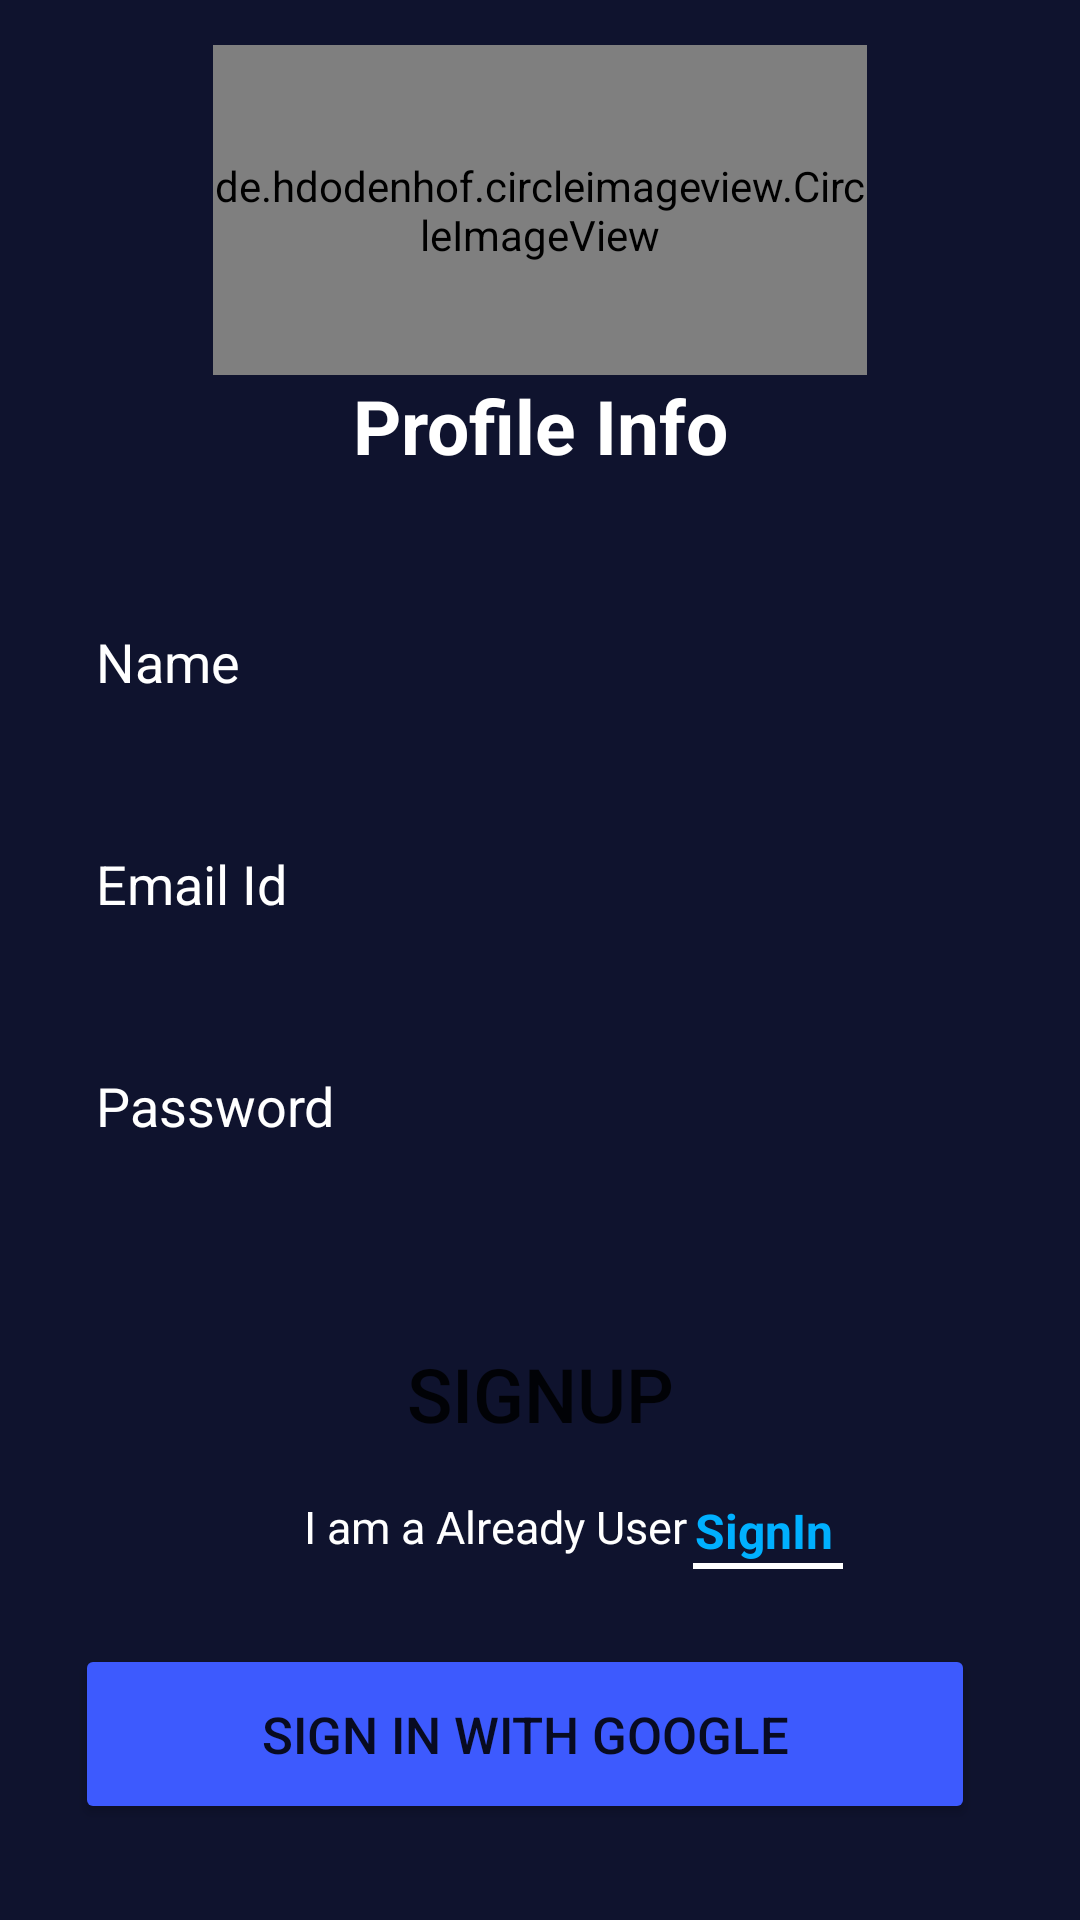

Produce the Android XML layout that renders to this screen, including the resource entries it uses.
<!-- AndroidManifest.xml: application theme Theme.MyNotepadApp -->
<!-- res/layout/activity_signupoptions.xml -->
<?xml version="1.0" encoding="utf-8"?>
<LinearLayout xmlns:android="http://schemas.android.com/apk/res/android"
    xmlns:app="http://schemas.android.com/apk/res-auto"
    xmlns:tools="http://schemas.android.com/tools"
    android:layout_width="match_parent"
    android:orientation="vertical"
    android:background="#0F132E"
    android:layout_height="match_parent"
    tools:context=".SignupoptionsActivity">

    <LinearLayout
        android:layout_width="match_parent"
        android:layout_height="wrap_content"
        android:orientation="vertical">


        <de.hdodenhof.circleimageview.CircleImageView
            android:id="@+id/profile_image"
            android:layout_width="218dp"
            android:layout_height="110dp"
            android:textAlignment="center"
            app:civ_border_width="2dp"
            app:civ_border_color="#651FFF"
            android:layout_gravity="center"
            android:layout_marginTop="15dp"
            android:src="@drawable/avatar" />

        <TextView
            android:id="@+id/textView2"
            android:layout_width="match_parent"
            android:layout_height="wrap_content"
            android:textStyle="bold"
            android:textSize="25dp"
            android:textColor="@color/white"
            android:textAlignment="center"
            android:layout_gravity="center"
            android:text="Profile Info" />

        <EditText
            android:id="@+id/rs_name"
            android:layout_width="299dp"
            android:layout_height="54dp"
            android:layout_marginLeft="25dp"
            android:textColor="@color/white"
            android:layout_marginTop="35dp"
            android:background="@drawable/textbox_outline"
            android:ems="10"
            android:hint="Name"
            android:inputType="textPersonName"
            android:padding="7dp"
            android:textColorHint="@color/white" />


        <EditText
            android:id="@+id/rs_email"
            android:layout_width="299dp"
            android:layout_height="54dp"
            android:layout_marginLeft="25dp"
            android:textColor="@color/white"
            android:layout_marginTop="20dp"
            android:background="@drawable/textbox_outline"
            android:ems="10"
            android:hint="Email Id"
            android:inputType="textEmailAddress"
            android:padding="7dp"
            android:textColorHint="@color/white" />

        <EditText
            android:id="@+id/rs_password"
            android:layout_width="299dp"
            android:layout_height="54dp"
            android:layout_marginLeft="25dp"
            android:layout_marginTop="20dp"
            android:background="@drawable/textbox_outline"
            android:ems="10"
            android:textColor="@color/white"
            android:hint="Password"
            android:inputType="textPassword"
            android:padding="7dp"
            android:textColorHint="@color/white" />




        <Button
            android:id="@+id/rs_SignUp"
            android:layout_width="180dp"
            android:layout_height="wrap_content"
            android:textAlignment="center"
            android:layout_gravity="center"
            android:background="@drawable/textbox_outline"
            android:layout_marginTop="45dp"
            android:backgroundTint="#2E46CA"
            android:textSize="25dp"
            android:text="SignUp" />

    </LinearLayout>

    <LinearLayout
        android:layout_width="match_parent"
        android:layout_height="wrap_content"
        android:layout_marginTop="10dp"
        android:layout_marginRight="30sp"
        android:orientation="vertical">

        <TextView
            android:layout_width="match_parent"
            android:layout_height="wrap_content"
            android:text="I am a Already User"
            android:textAlignment="center"
            android:layout_gravity="center"
            android:textColor="@color/white"
            android:textSize="15dp"
            />

        <TextView
            android:id="@+id/txt_signin"
            android:layout_width="match_parent"
            android:layout_height="wrap_content"
            android:text="SignIn"
            android:textColor="#00B0FF"
            android:textStyle="bold"
            android:layout_marginRight="-90dp"
            android:textAlignment="center"
            android:layout_gravity="center"
            android:layout_marginTop="-20dp"
            android:textSize="16dp"/>
    </LinearLayout>

    <View
        android:layout_width="50dp"
        android:layout_height="2dp"
        android:layout_marginLeft="231dp"
        android:layout_marginTop="-0dp"
        android:background="@color/white"/>

    <Button
        android:id="@+id/google"
        android:layout_width="300dp"
        android:layout_height="60dp"
        android:layout_marginTop="25dp"
        android:layout_marginLeft="25dp"
        android:textSize="17sp"
        android:backgroundTint="#3D5AFE"
        android:drawableLeft="@drawable/googles"
        android:text="SIGN IN WITH GOOGLE"/>

</LinearLayout>
<!-- resources referenced by this layout -->
<resources>
  <color name="white">#FFFFFFFF</color>
  <style name="Theme.MyNotepadApp" parent="Theme.MaterialComponents.DayNight.NoActionBar">
          
          <item name="colorPrimary">@color/purple_500</item>
          <item name="colorPrimaryVariant">@color/purple_700</item>
          <item name="colorOnPrimary">@color/white</item>
          
          <item name="colorSecondary">@color/teal_200</item>
          <item name="colorSecondaryVariant">@color/teal_700</item>
          <item name="colorOnSecondary">@color/black</item>
          
          <item name="android:statusBarColor" tools:targetApi="l">?attr/colorPrimaryVariant</item>
          
      </style>
  <color name="purple_500">#FF6200EE</color>
  <color name="purple_700">#FF3700B3</color>
  <color name="teal_200">#FF03DAC5</color>
  <color name="teal_700">#FF018786</color>
  <color name="black">#FF000000</color>
</resources>
